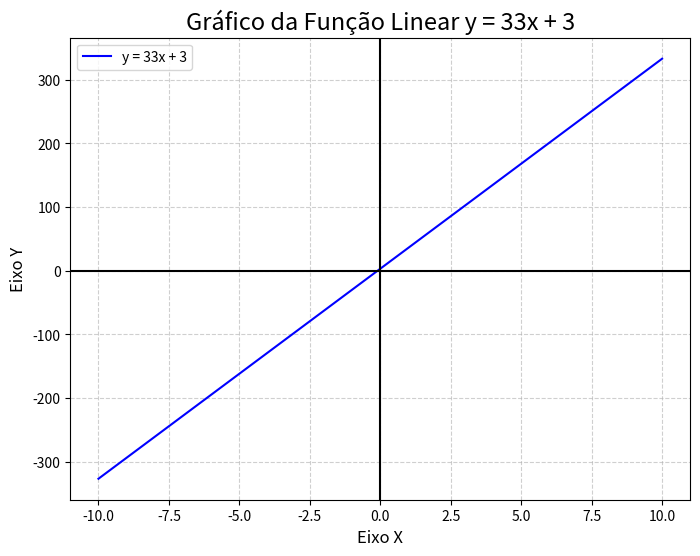

Write the Python code that produced this figure.
import matplotlib.pyplot as plt
import numpy as np

# A função que queremos plotar
def f(x):
  return 33 * x + 3

# Cria 100 pontos no eixo x, de -10 a 10
x = np.linspace(-10, 10, 100)

# Calcula os valores correspondentes de y para cada x
y = f(x)

# Cria o gráfico
plt.figure(figsize=(8, 6)) # Define o tamanho da figura (opcional)
plt.plot(x, y, label='y = 33x + 3', color='blue')

# Adiciona título e rótulos aos eixos
plt.title('Gráfico da Função Linear y = 33x + 3', fontsize=17)
plt.xlabel('Eixo X', fontsize=12)
plt.ylabel('Eixo Y', fontsize=12)

# Adiciona uma grade ao gráfico
plt.grid(True, linestyle='--', alpha=0.6)

# Adiciona uma legenda
plt.legend()

# Adiciona linhas nos eixos x=0 e y=0 para melhor visualização
plt.axhline(y=0, color='k', linestyle='-')
plt.axvline(x=0, color='k', linestyle='-')

# Exibe o gráfico
plt.show()